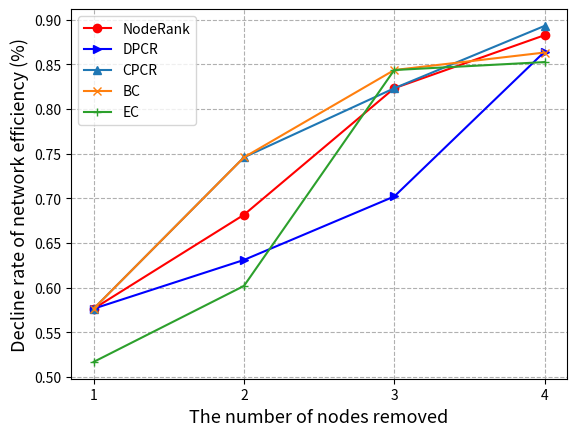

Write Python code to recreate this figure.
import numpy as np
import matplotlib.pyplot as plt


x = (1, 2, 3, 4)
NodeRank = (0.5764,	0.6816,	0.8233,	0.8827)
DPCR = (0.5764,	0.6310,	0.7021,	0.8642)
CPCR = (0.5764,	0.7459,	0.8233,	0.8931)
BC = (0.5764, 0.7459, 0.8437, 0.8633)
EC = (0.5168, 0.6019, 0.8437, 0.8526)


plt.plot(x, NodeRank, marker='o', c='r', label='NodeRank')
plt.plot(x, DPCR, marker='>', c='b', label='DPCR')
plt.plot(x, CPCR, marker='^', label='CPCR')
plt.plot(x, BC, marker='x', label='BC')
plt.plot(x, EC, marker='+', label='EC')
plt.xticks(x, (1, 2, 3, 4))
plt.xlabel('The number of nodes removed', fontsize=13)
plt.ylabel('Decline rate of network efficiency (%)', fontsize=13)
# plt.legend(loc="lower left", bbox_to_anchor=(0.35, 0.01))
plt.legend()
plt.grid(linestyle='--')
plt.show()
